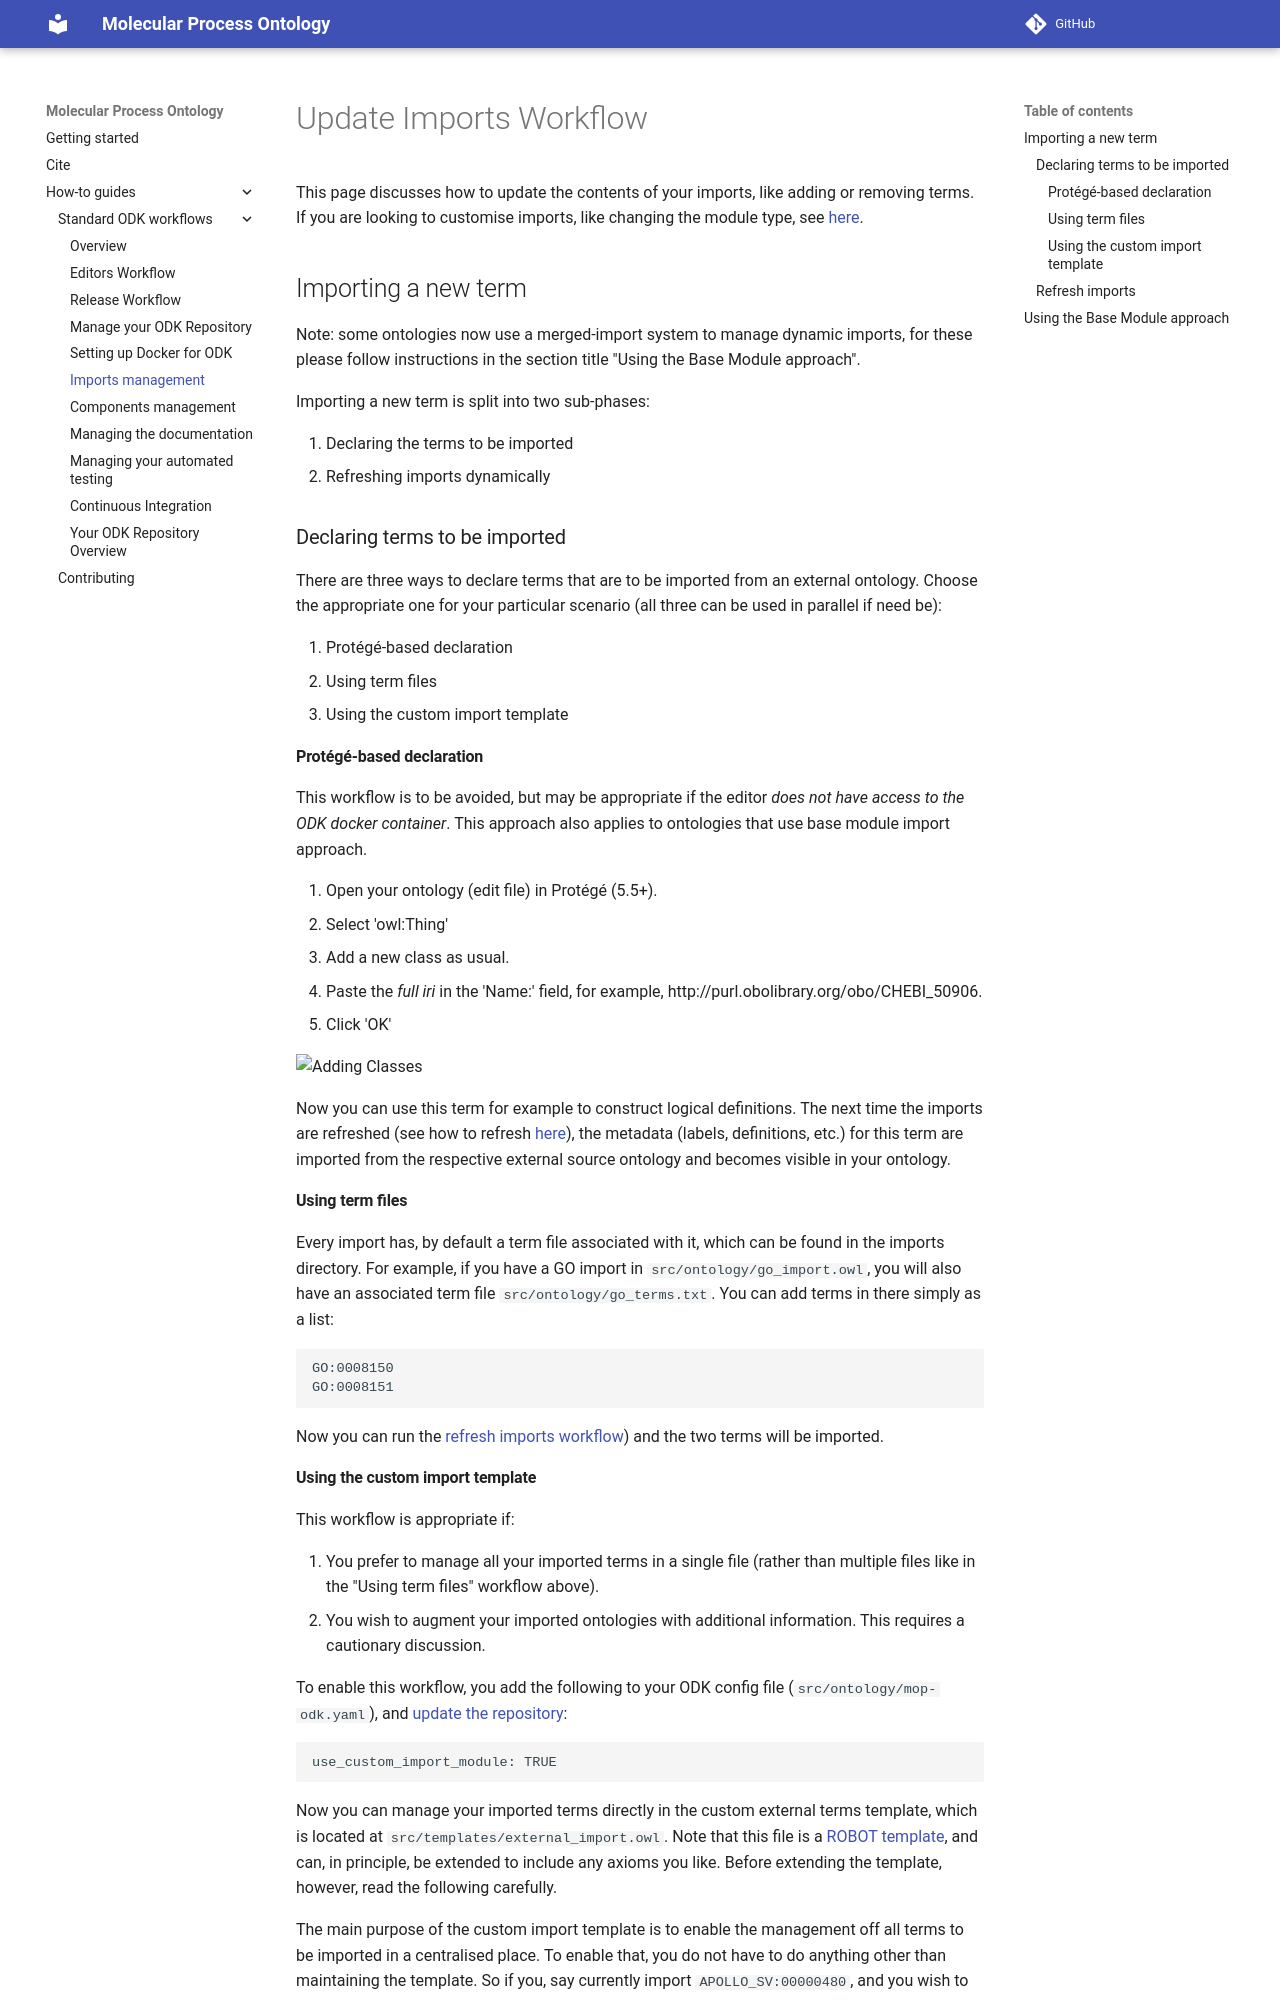

repository: rsc-ontology/MOP · page: odk-workflows/UpdateImports/index.html · generator: mkdocs

# Update Imports Workflow

This page discusses how to update the contents of your imports, like adding or removing terms. If you are looking to customise imports, like changing the module type, see [here](RepoManagement.md).

## Importing a new term

Note: some ontologies now use a merged-import system to manage dynamic imports, for these please follow instructions in the section title "Using the Base Module approach".

Importing a new term is split into two sub-phases:

1. Declaring the terms to be imported
2. Refreshing imports dynamically

### Declaring terms to be imported
There are three ways to declare terms that are to be imported from an external ontology. Choose the appropriate one for your particular scenario (all three can be used in parallel if need be):

1. Protégé-based declaration
2. Using term files
3. Using the custom import template

#### Protégé-based declaration

This workflow is to be avoided, but may be appropriate if the editor _does not have access to the ODK docker container_. 
This approach also applies to ontologies that use base module import approach.

1. Open your ontology (edit file) in Protégé (5.5+).
1. Select 'owl:Thing'
1. Add a new class as usual.
1. Paste the _full iri_ in the 'Name:' field, for example, http://purl.obolibrary.org/obo/CHEBI_50906.
1. Click 'OK'

<img src="https://raw.githubusercontent.com/INCATools/ontology-development-kit/master/docs/img/AddingClasses.png" alt="Adding Classes" />

Now you can use this term for example to construct logical definitions. The next time the imports are refreshed (see how to refresh [here](#refresh-imports)), the metadata (labels, definitions, etc.) for this term are imported from the respective external source ontology and becomes visible in your ontology.


#### Using term files

Every import has, by default a term file associated with it, which can be found in the imports directory. For example, if you have a GO import in `src/ontology/go_import.owl`, you will also have an associated term file `src/ontology/go_terms.txt`. You can add terms in there simply as a list:

```
GO:0008150
GO:0008151
```

Now you can run the [refresh imports workflow](#refresh-imports)) and the two terms will be imported.
